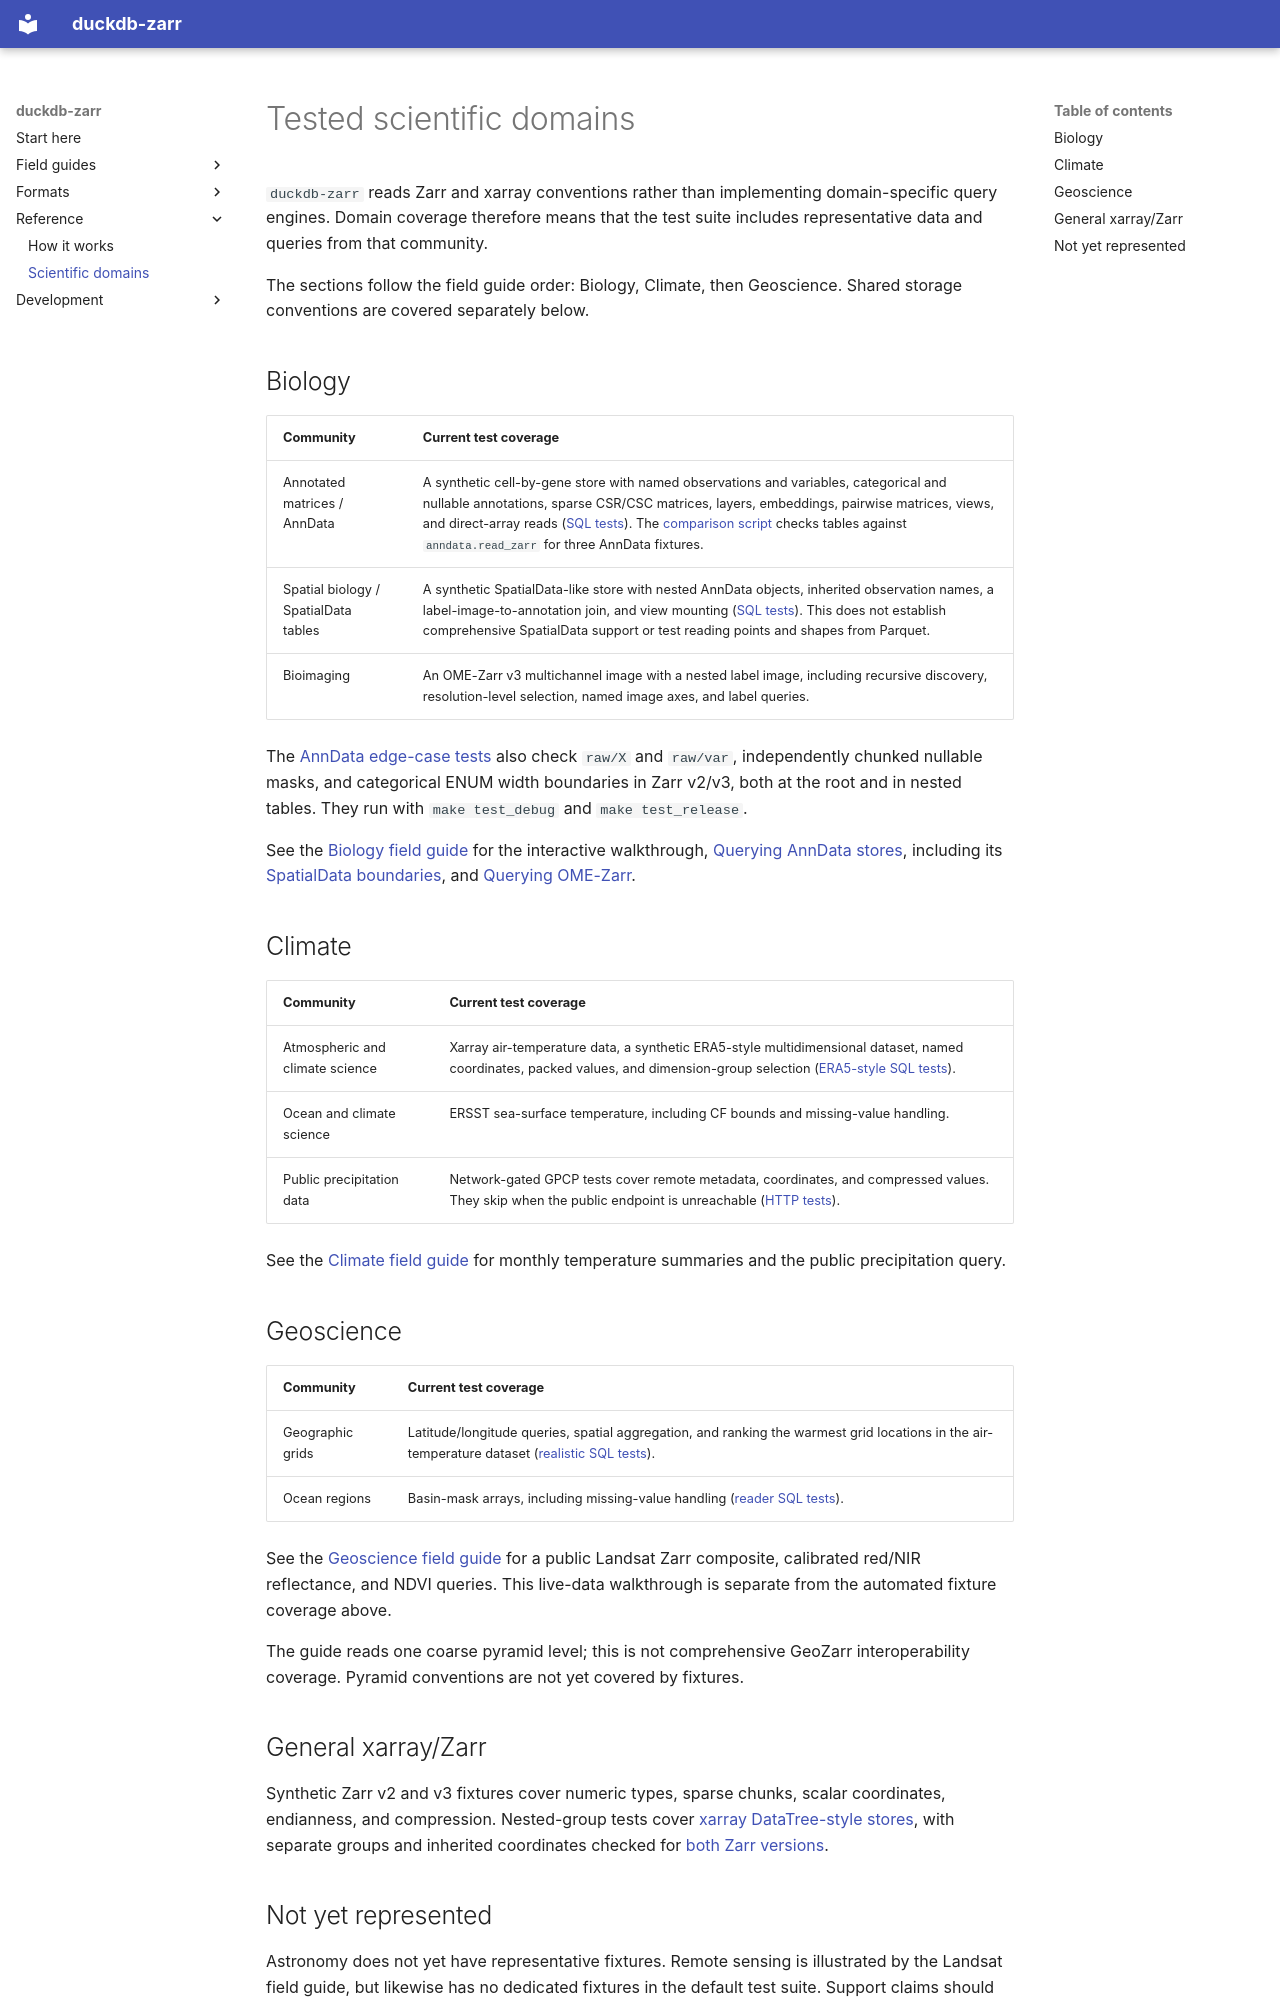

repository: xqlsystems/duckdb-zarr · page: domains/index.html · generator: mkdocs

# Tested scientific domains

`duckdb-zarr` reads Zarr and xarray conventions rather than implementing
domain-specific query engines. Domain coverage therefore means that the test
suite includes representative data and queries from that community.

The sections follow the field guide order: Biology,
Climate, then Geoscience. Shared storage conventions are covered separately
below.

## Biology

| Community | Current test coverage |
| --- | --- |
| Annotated matrices / AnnData | A synthetic cell-by-gene store with named observations and variables, categorical and nullable annotations, sparse CSR/CSC matrices, layers, embeddings, pairwise matrices, views, and direct-array reads ([SQL tests](../test/sql/anndata.test)). The [comparison script](../scripts/check_anndata_tables.py) checks tables against `anndata.read_zarr` for three AnnData fixtures. |
| Spatial biology / SpatialData tables | A synthetic SpatialData-like store with nested AnnData objects, inherited observation names, a label-image-to-annotation join, and view mounting ([SQL tests](../test/sql/spatialdata.test)). This does not establish comprehensive SpatialData support or test reading points and shapes from Parquet. |
| Bioimaging | An OME-Zarr v3 multichannel image with a nested label image, including recursive discovery, resolution-level selection, named image axes, and label queries. |

The [AnnData edge-case tests](../test/test_anndata_edge_cases.py) also check
`raw/X` and `raw/var`, independently chunked nullable masks, and categorical
ENUM width boundaries in Zarr v2/v3, both at the root and in nested tables.
They run with `make test_debug` and `make test_release`.

See the [Biology field guide](../demos/biology/README.md) for the interactive
walkthrough, [Querying AnnData stores](anndata.md), including its
[SpatialData boundaries](anndata.md#spatialdata-stores), and
[Querying OME-Zarr](ome-zarr.md).

<a id="climate-and-geoscience"></a>

## Climate

| Community | Current test coverage |
| --- | --- |
| Atmospheric and climate science | Xarray air-temperature data, a synthetic ERA5-style multidimensional dataset, named coordinates, packed values, and dimension-group selection ([ERA5-style SQL tests](../test/sql/era5_tables.test)). |
| Ocean and climate science | ERSST sea-surface temperature, including CF bounds and missing-value handling. |
| Public precipitation data | Network-gated GPCP tests cover remote metadata, coordinates, and compressed values. They skip when the public endpoint is unreachable ([HTTP tests](../test/test_http_integration_real.py)). |

See the [Climate field guide](examples/climate.md) for monthly temperature
summaries and the public precipitation query.

## Geoscience

| Community | Current test coverage |
| --- | --- |
| Geographic grids | Latitude/longitude queries, spatial aggregation, and ranking the warmest grid locations in the air-temperature dataset ([realistic SQL tests](../test/sql/realistic_queries.test)). |
| Ocean regions | Basin-mask arrays, including missing-value handling ([reader SQL tests](../test/sql/read_zarr.test)). |

See the [Geoscience field guide](examples/geoscience.md) for a public Landsat
Zarr composite, calibrated red/NIR reflectance, and NDVI queries. This live-data
walkthrough is separate from the automated fixture coverage above.

The guide reads one coarse pyramid level; this is not comprehensive GeoZarr
interoperability coverage. Pyramid conventions are not yet covered by fixtures.

## General xarray/Zarr

Synthetic Zarr v2 and v3 fixtures cover numeric types, sparse chunks, scalar
coordinates, endianness, and compression. Nested-group tests cover
[xarray DataTree-style stores](../test/sql/datatree.test), with separate groups
and inherited coordinates checked for
[both Zarr versions](../test/test_datatree_compatibility.py).
